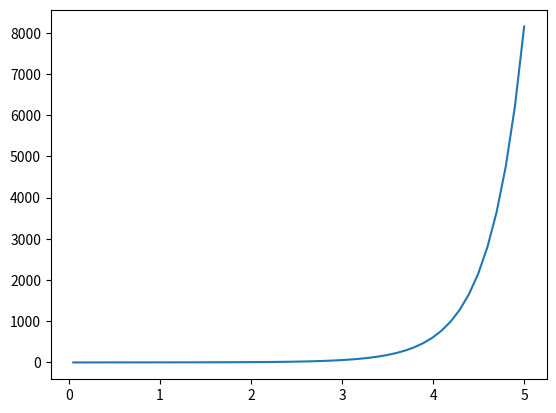

Write the Python code that produced this figure.
import matplotlib.pyplot as plt
import numpy as np


h = 0.0001
def deriv(f):
    return lambda x: (f(x+h)-f(x))/h

def x_squared(x):
    return x*x

def x_cubed(x):
    return x*x*x

def x_ponential(x):
    return x**x

print(x_cubed)
print(deriv(x_cubed)(5))

fig, ax = plt.subplots()
x = np.linspace(-5,5,100)
y = list(map(deriv(x_ponential), x))




ax.plot(x, y)
plt.show()

